Run: headless pygame with SDL's dummy video driver; simulated clock (each Clock.tick advances the game by its frame time, no real sleeping); random seed 0; keys injected as events and as key.get_pressed() state; no mouse input.
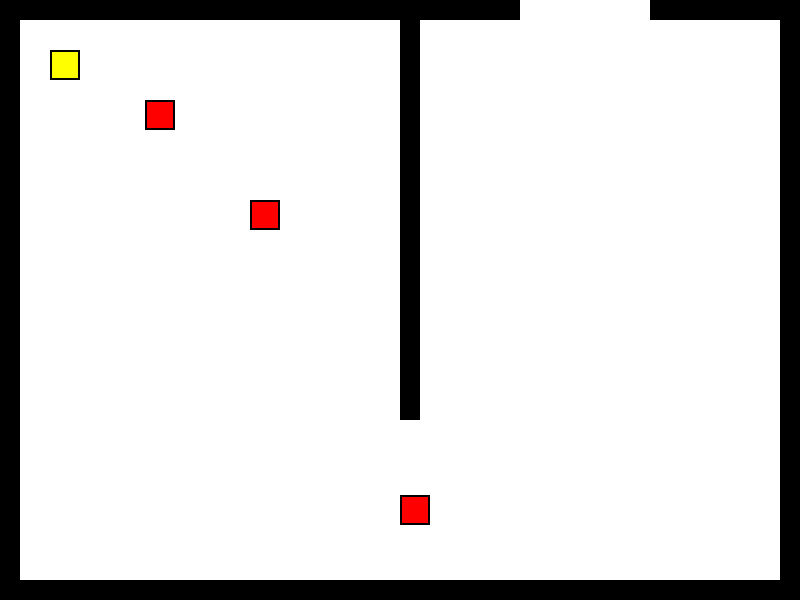
Frame 1 of 4 · flips 1–60 · no input
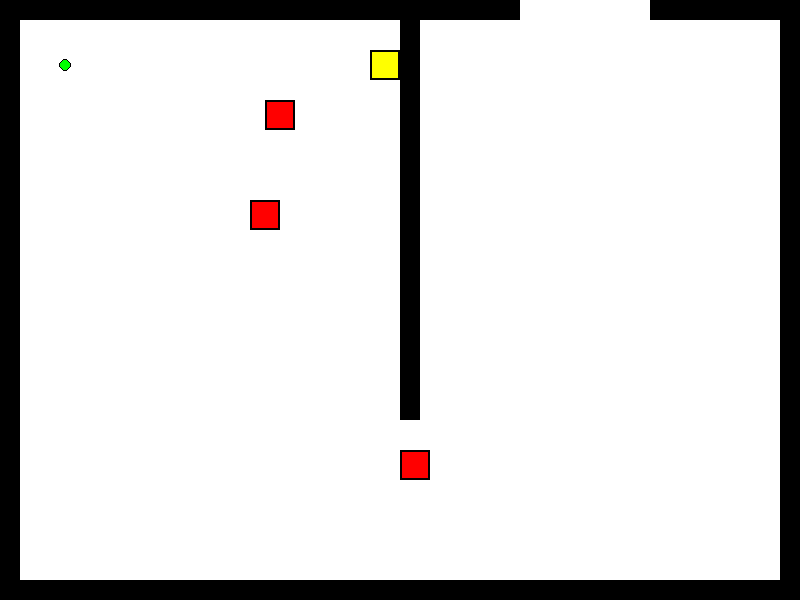
Frame 2 of 4 · flips 61–180 · tapped SPACE, RETURN · held RIGHT (→), D
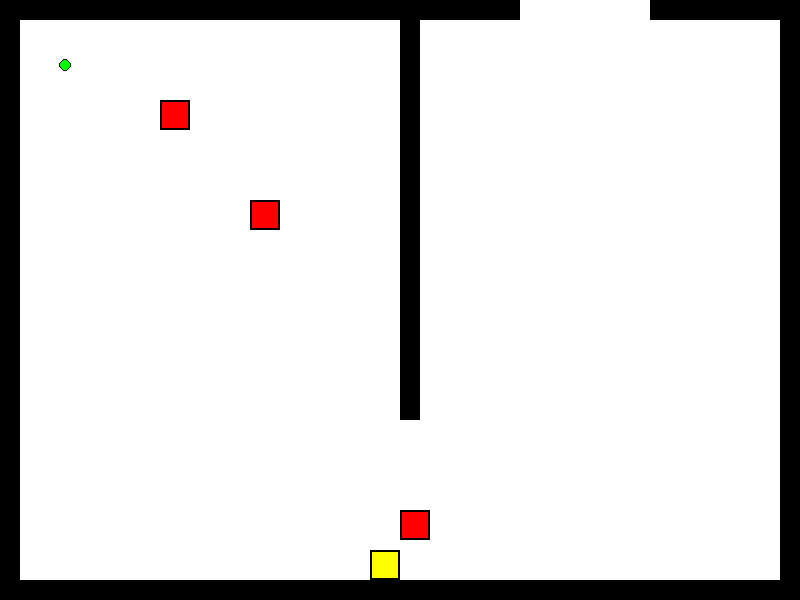
Frame 3 of 4 · flips 181–300 · held DOWN (↓), S
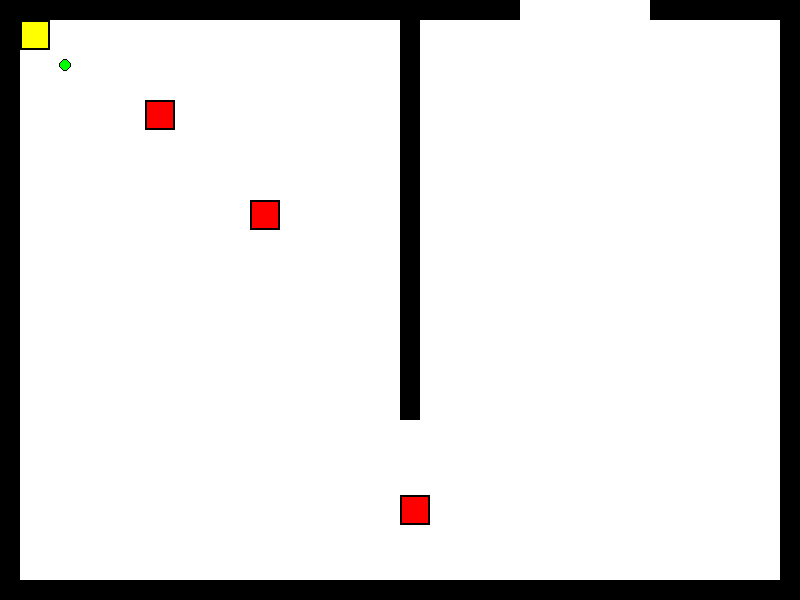
Frame 4 of 4 · flips 301–420 · held LEFT (←), A, UP (↑), W

The pygame program that drew these frames:

import pygame, sys

    
class projectile(object):
    def __init__ (self, user, radius):
        self.x = user.rect.x + user.w//2
        self.y = user.rect.y + user.h//2
        self.radius = radius
        self.changeX = 0
        self.changeY = 0
##        self.color = color
##        self.directx = directx
##        self.directy = directy
        self.vel = 15
##        self.velx = self.vel * directx
##        self.vely = self.vel * directy
##
    def draw(self, win):
        pygame.draw.circle(win, (0,0,0), (self.x, self.y), self.radius +1)
        pygame.draw.circle(win, green, (self.x,self.y), self.radius)
    def update(self):
        self.x += self.vel * self.changeX
        self.y += self.vel * self.changeY
    def direction(self, x, y):
        self.changeX = x
        self.changeY = y

# class sprites
class player(pygame.sprite.Sprite):
    def __init__(self, x, y):
        super().__init__()
        self.w = 30
        self.h = 30
        self.image = pygame.Surface([self.w, self.h])
        self.image.fill(black)
        self.rect = self.image.get_rect()
        self.rect.x = x
        self.rect.y = y
        self.color = yellow
        self.core = (self.rect.x + 2, self.rect.y + 2, self.w - 4, self.h - 4)
        self.changeX = 0
        self.changeY = 0
        self.vel = 5
        self.maxLife = 2
        self.life = 2
        self.isAlive = True
        self.hurt = False
        self.stun = False
        self.visible = True
        self.stunLoop = 0

    def changespeed(self, x, y):
        self.changeX +=  x*self.vel
        self.changeY +=  y*self.vel


    def update(self, walls):
        self.rect.x += self.changeX

        wallHit = pygame.sprite.spritecollide(self, walls, False)
        for wall in wallHit:
            if self.changeX > 0:
                self.rect.right = wall.rect.left
            elif self.changeX < 0:
                self.rect.left = wall.rect.right

        self.rect.y += self.changeY 
        wallHit = pygame.sprite.spritecollide(self, walls, False)
        for wall in wallHit:
            if self.changeY > 0:
                self.rect.bottom = wall.rect.top
            else:
                self.rect.top = wall.rect.bottom

        self.changeX = 0
        self.changeY = 0

        #damaged
        if self.hurt:
            self.stun = True
            if self.stunLoop > 0:
                self.stunLoop += 1
            if self.stunLoop % 10 == 0:
                self.visible = True
            if self.stunLoop % 6 == 0:
                self.visible = False
            if self.stunLoop > 50:
                self.stunLoop = 0
                self.hurt = False
                self.visible = True
                self.stun = False

    def hit(self):
        if not self.stun:
            self.life -= 1
            self.visible = False
            if self.life >= 1:
                self.hurt = True
                self.stunLoop = 1
            else:

                self.visible = False
                self.isAlive = False
                i = 0
                while i < 50:
                    pygame.time.delay(10)  # 10/1000Seconds
                    i += 1
                    for event in pygame.event.get():
                        if event.type == pygame.QUIT:
                            i = 50 + 2
                            pygame.quit()
                            break
                win.fill(black)
                font1 = pygame.font.SysFont('conicsans', 100)
                text = font1.render('DEAD', 1, (250, 0, 0))
                win.blit(text, (250 - (text.get_width() / 2), 200))
                pygame.display.update()
                i = 0
                while i < 300:
                    pygame.time.delay(10)  # 10/1000Seconds
                    i += 1
                    for event in pygame.event.get():
                        if event.type == pygame.QUIT:
                            i = 300 + 2
                            pygame.quit()
                            break
                self.rect.x = 50
                self.rect.y = 50
                self.visible = True
                self.isAlive = True
                self.life = self.maxLife


class Wall(pygame.sprite.Sprite):
    def __init__(self, x, width, y, height):
        super().__init__()
        self.image = pygame.Surface([width, height])
        self.image.fill(black)
        self.rect = self.image.get_rect()
        self.rect.x = x
        self.rect.y = y
        
class Virus(pygame.sprite.Sprite):
    def __init__(self, x, y, end, mode):
        super().__init__()
        self.w = 30
        self.h = 30
        self.x = x
        self.y = y
        self.end = end
        self.image = pygame.Surface([self.w, self.h])
        self.image.fill(black)
        self.rect = self.image.get_rect()
        self.rect.x = x
        self.rect.y = y
        self.color = red
        self.core = (self.rect.x + 2, self.rect.y + 2, self.w - 4, self.h - 4)
        self.vel = 5
        self.mode = mode
        if self.mode == 1:
            self.path = [x, self.end]
        if self.mode == 2:
            self.path = [y, self.end]

    def update(self):
        if self.mode == 1:
            if self.vel > 0:
                if self.rect.right < self.path[1]:
                    self.rect.x += self.vel
                else:
                    self.vel = self.vel*-1
            else:
                if self.path[0] < self.rect.x - self.vel:
                    self.rect.x += self.vel
                else:
                    self.vel = self.vel* -1
        if self.mode == 2:
            if self.vel > 0:
                if self.rect.bottom < self.path[1]:
                    self.rect.y += self.vel
                else:
                    self.vel = self.vel*-1
            else:
                if self.path[0] < self.rect.y - self.vel:
                    self.rect.y += self.vel
                else:
                    self.vel = self.vel* -1
            

def delay(time):
    i = 0
    while i < time:
        pygame.time.delay(10)  # 10/1000Seconds
        i += 1

              
class Room(object):
    wallList = None
    virusList = None
    
    def __init__(self):
        self.wallList = pygame.sprite.Group()
        self.virusList = pygame.sprite.Group()
class Room1(Room):
    def __init__(self):
        super().__init__()
        walls = [[0, 20, 0, 600],[780, 20, 20, 580],
                 [20, 500, 0, 20], [650, 250, 0, 20],
                 [20, 780, 580, 20],[400,20, 20, 400]]        
        for w in walls:
            wall = Wall(w[0],w[1],w[2],w[3])
            self.wallList.add(wall)
            
        enemies = [[100, 100, 300,1],[250, 200, 345,1],
                   [400, 450, 560,2]]
        for v in enemies:
            virus = Virus(v[0],v[1],v[2], v[3])
            self.virusList.add(virus)
            
class Room2(Room):
    def __init__(self):
        super().__init__()
        walls = [[0, 20, 0, 600],[780, 20, 0, 100],
                 [20, 780, 0, 20], [650, 250, 580, 20],
                 [20, 500, 580, 20], [780, 20, 200,400] ]
        for w in walls:
            wall = Wall(w[0],w[1],w[2],w[3])
            self.wallList.add(wall)

        enemies = []
        for v in enemies:
            virus = Virus(v[0],v[1],v[2], v[3])
            self.virusList.add(virus)        
            
class Room3(Room):
    def __init__(self):
        super().__init__()
        walls = [[0, 20, 0, 100], [0,20,200,400],[780, 20, 20, 580],
                 [20, 500, 0, 20], [650, 250, 0, 20],
                 [20, 780, 580, 20] ]
        for w in walls:
            wall = Wall(w[0],w[1],w[2],w[3])
            self.wallList.add(wall)

##def main():
# game initialize
pygame.init()
global win
winH = 600
winW = 800
win = pygame.display.set_mode((winW, winH))
pygame.display.set_caption("Computer Tower")
clock = pygame.time.Clock()

# global stuff
# color
global black, white, yellow, red, green
black = (0, 0, 0)
white = (255, 255, 255)
yellow = (255, 255, 0)
red = (255, 0, 0)
green = (0, 255, 0)

#loops
deathLoop = 0

# sprites
global bot, wallList
allSpr = pygame.sprite.Group()
hero = pygame.sprite.Group()
virusList = pygame.sprite.Group()
wallList = pygame.sprite.Group()
ammo = []

bot = player(50, 50)
hero.add(bot)
bullet = projectile(bot, 5)
ammo.append(bullet)

#rooms
rooms = []
room1 = Room1()
rooms.append(room1)
room2 = Room2()
rooms.append(room2)
room3 = Room3()
rooms.append(room3)
roomIndex = 0 ###### change to Test rooms
roomNow = rooms[roomIndex]

# game run
run = True
while run:
    # controls
    for event in pygame.event.get():
        if event.type == pygame.QUIT:
            run = False
            break
            sys.exit()

        # controls

    keys = pygame.key.get_pressed()

    if keys[pygame.K_LEFT]:
        bot.changespeed(-1, 0)
    if keys[pygame.K_RIGHT]:
        bot.changespeed(1, 0)
    if keys[pygame.K_UP]:
        bot.changespeed(0,-1)
    if keys[pygame.K_DOWN]:
        bot.changespeed(0,1)
        
    # room change


    if roomIndex == 0:
        if bot.rect.y < -15:
            roomIndex = 1
            roomNow = rooms[roomIndex]
            bot.rect.y = 590

    if roomIndex == 1:
        if bot.rect.x > 800:
            roomIndex = 2
            roomNow = rooms[roomIndex]
            bot.rect.x = -5
        if bot.rect.y > 600:
            roomIndex = 0
            roomNow = rooms[roomIndex]
            bot.rect.y = 0
    if roomIndex == 2:
        if bot.rect.x < -15:
            roomIndex = 1
            roomNow = rooms[roomIndex]
            bot.rect.x = 790

    enemyHit = pygame.sprite.spritecollide(bot, roomNow.virusList, False)
    for enemy in enemyHit:
        bot.hit()

    # display
    if bot.isAlive:
        hero.update(roomNow.wallList)
    
    roomNow.virusList.update()
    win.fill(white)
    allSpr.draw(win)
    roomNow.wallList.draw(win)
    roomNow.virusList.draw(win)
    bullet.update()
    bullet.draw(win)

    # player status display
    if bot.visible:
        hero.draw(win)
        bot.core = (bot.rect.x + 2, bot.rect.y + 2, bot.w - 4, bot.h - 4)
        pygame.draw.rect(win, bot.color, bot.core)
    # enemy status display
    for enemy in roomNow.virusList:
        enemy.core = (enemy.rect.x + 2, enemy.rect.y + 2, enemy.w - 4, enemy.h - 4)
        pygame.draw.rect(win, enemy.color, enemy.core)
    pygame.display.flip()
    clock.tick(60)
pygame.quit()

##if __name__ == "__main__":
##    main()
